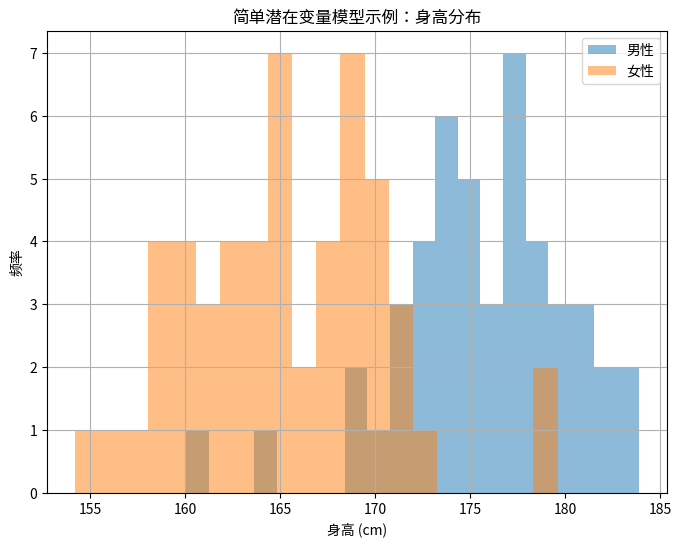

Here is the Python script that generated this plot: (Note: this script raises an exception after producing the figure.)
# 知识点1：潜在变量模型的基本概念
"""
- 图像等数据中存在许多变异因素（如性别、发色、姿态等），这些因素在未标注时是潜在的
- 潜在变量模型使用潜在变量 z 显式建模这些变异因素
- 只有阴影变量 x 是数据中可观测的（如图像像素值）
- 潜在变量 z 对应高级特征
  - 若 z 选择得当，p(x|z) 可能比 p(x) 简单得多
  - 训练后可通过 p(z|x) 识别特征（如 p(EyeColor=Blue|x)
  - 挑战：手动指定这些条件分布非常困难
"""

import numpy as np
import matplotlib.pyplot as plt

# 模拟简单的潜在变量模型示例
def simple_latent_variable_model():
    """模拟一个简单的潜在变量模型示例"""
    # 潜在变量z：假设为二元变量，0表示男性，1表示女性
    z = np.random.choice([0, 1], size=100, p=[0.5, 0.5])
    
    # 观测变量x：假设为身高，男性平均175cm，女性平均165cm，标准差均为5cm
    x = np.zeros_like(z, dtype=float)
    x[z == 0] = np.random.normal(175, 5, size=np.sum(z == 0))
    x[z == 1] = np.random.normal(165, 5, size=np.sum(z == 1))
    
    # 可视化结果
    plt.figure(figsize=(8, 6))
    plt.hist(x[z == 0], bins=20, alpha=0.5, label='男性')
    plt.hist(x[z == 1], bins=20, alpha=0.5, label='女性')
    plt.legend()
    plt.title('简单潜在变量模型示例：身高分布')
    plt.xlabel('身高 (cm)')
    plt.ylabel('频率')
    plt.grid(True)
    plt.savefig('../figure/latent_variable_example.png')
    plt.close()
    
    return z, x

if __name__ == "__main__":
    z, x = simple_latent_variable_model()
    print("潜在变量模型示例创建完成")
    print(f"生成了 {len(z)} 个样本")
    print(f"男性样本数：{np.sum(z == 0)}, 女性样本数：{np.sum(z == 1)}")
